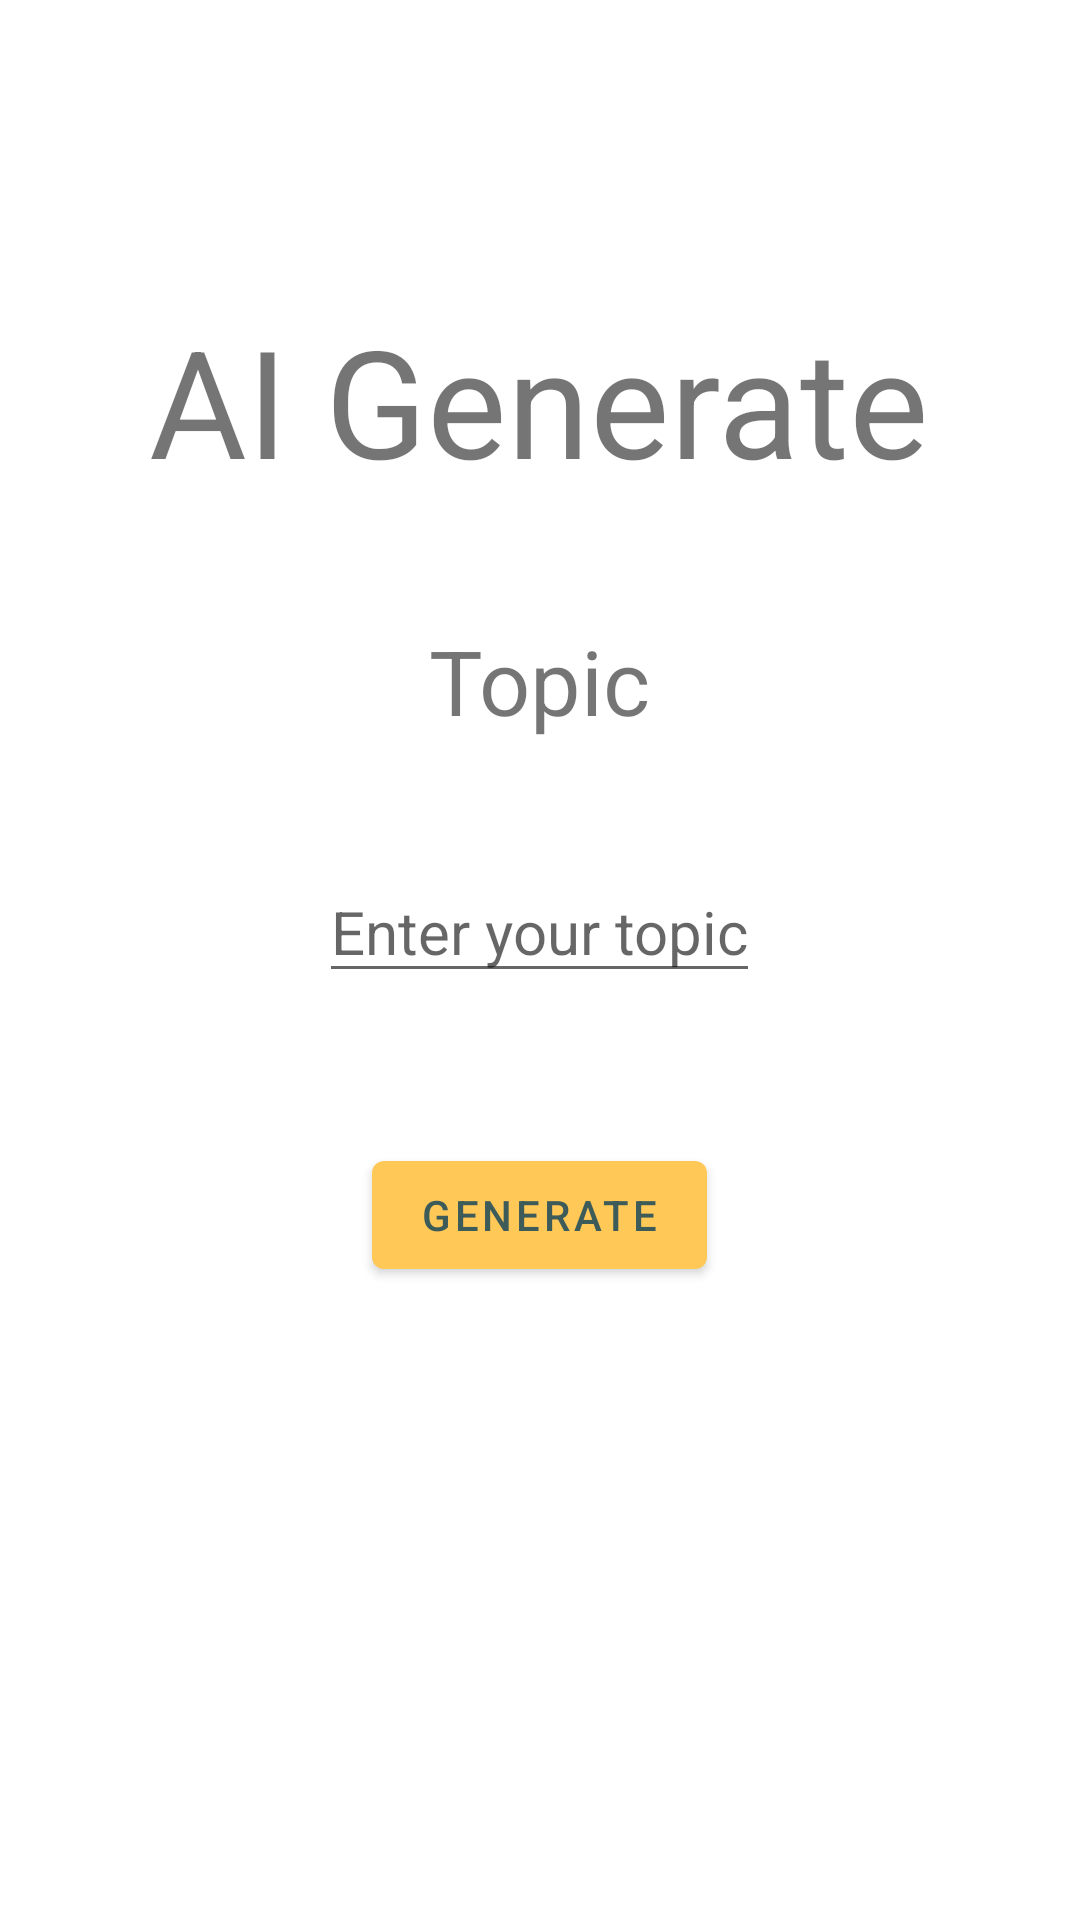

Write the Android layout XML for this screen, with the resource values it uses.
<!-- AndroidManifest.xml: application theme Theme.PA -->
<!-- res/layout/fragment_ai_generate.xml -->
<?xml version="1.0" encoding="utf-8"?>
<androidx.constraintlayout.widget.ConstraintLayout xmlns:android="http://schemas.android.com/apk/res/android"
    xmlns:app="http://schemas.android.com/apk/res-auto"
    xmlns:tools="http://schemas.android.com/tools"
    android:layout_width="match_parent"
    android:layout_height="match_parent"
    tools:context=".ui.aigenerate.AiGenerateFragment">

    <RelativeLayout
        android:layout_width="match_parent"
        android:layout_height="match_parent">

        <TextView
            android:id="@+id/aigenerate_title"
            android:layout_width="wrap_content"
            android:layout_height="wrap_content"
            android:layout_centerHorizontal="true"
            android:layout_marginTop="100dp"
            android:textAlignment="center"
            android:textSize="50sp"
            android:text="@string/ai_generate_title" />
        <TextView
            android:id="@+id/ai_generate_topic_title"
            android:layout_width="wrap_content"
            android:layout_height="wrap_content"
            android:layout_centerHorizontal="true"
            android:layout_marginTop="40dp"
            android:layout_below="@+id/aigenerate_title"
            android:textSize="30sp"
            android:text="@string/ai_generate_topic_title" />
        <EditText
            android:id="@+id/ai_generate_topic_input"
            android:layout_width="wrap_content"
            android:layout_height="wrap_content"
            android:layout_centerHorizontal="true"
            android:layout_marginTop="40dp"
            android:layout_below="@+id/ai_generate_topic_title"
            android:textAlignment="center"
            android:textSize="20sp"
            android:gravity="center"
            android:hint="@string/ai_generate_topic_input_hint" />
        <Button
            android:id="@+id/ai_generate_button"
            android:layout_width="wrap_content"
            android:layout_height="wrap_content"
            android:layout_centerHorizontal="true"
            android:layout_marginTop="50dp"
            android:layout_below="@+id/ai_generate_topic_input"
            android:text="@string/ai_generate_topic_button"/>
    </RelativeLayout>
</androidx.constraintlayout.widget.ConstraintLayout>
<!-- resources referenced by this layout -->
<resources>
  <string name="ai_generate_title">AI Generate</string>
  <string name="ai_generate_topic_button">Generate</string>
  <string name="ai_generate_topic_input_hint">Enter your topic</string>
  <string name="ai_generate_topic_title">Topic</string>
  <style name="Theme.PA" parent="Theme.MaterialComponents.DayNight.DarkActionBar">
          
          <item name="colorPrimary">@color/light_yellow</item>
          <item name="colorPrimaryVariant">@color/light_yellow</item>
          <item name="colorOnPrimary">@color/font_dark_blue</item>
          
          <item name="colorSecondary">@color/font_dark_blue</item>
          <item name="colorSecondaryVariant">@color/light_yellow</item>
          <item name="colorOnSecondary">@color/light_yellow</item>
          
          <item name="android:statusBarColor">@color/font_dark_blue</item>
          
      </style>
  <color name="light_yellow">#FFC857</color>
  <color name="font_dark_blue">#3D5B59</color>
</resources>
